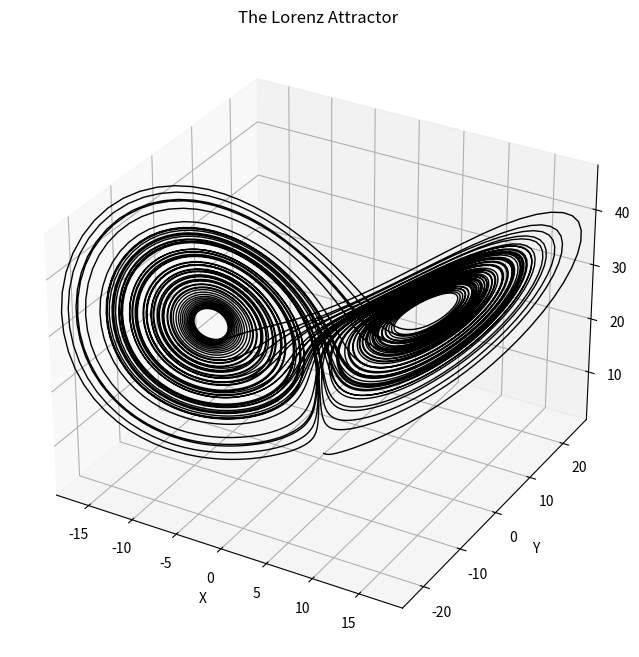

The script that saved this image:
# Lorenz attractor

import numpy as np
from scipy import integrate
import matplotlib.pyplot as plt
from mpl_toolkits.mplot3d import Axes3D
from matplotlib.animation import FuncAnimation

# define the parameters
sigma = 10.0
rho = 28.0
beta = 8/3.0

# initial conditions
"""
a small change in the initial conditions will
lead to different result.
"""
initial_conditions = [0.0,1.2,1.05]

# time span
t_span = (0,80)

# time points where to evaluate the solution
t_eval = np.linspace(t_span[0], t_span[1], 10000)

"""
Lorenz system differential equations.
t (float): required by solve_ivp
coords: contains the current [x,y,z] coordinates (can be list or array)
sigma (float): The Prandtl number.
rho (float): The Rayleigh number.
beta (float): The geometric factor.
"""

def diff_lorenz(t,coords,sigma,rho,beta):
	x,y,z = coords
	dxdt = sigma*(y-x)
	dydt = x*(rho-z)-y
	dzdt = x*y-beta*z
	return [dxdt,dydt,dzdt]

# solving the equation using Explicit Runge-Kutta of order 5(4)
print(f"Solving Lorenz system with initial conditions: {initial_conditions} and parameters: sigma={sigma}, rho={rho}, beta={beta}")
solution = integrate.solve_ivp(
	fun=diff_lorenz,
	t_span=t_span,
	y0=initial_conditions,
	method="RK45",
	args=(sigma,rho,beta),
	t_eval=t_eval)

if solution.success:
	x_coords, y_coords, z_coords = solution.y

	print(solution)

	fig = plt.figure(figsize=(10,8))
	ax = plt.axes(projection="3d") # add 3D subplot to the figure

	ax.set_xlim(np.min(x_coords), np.max(x_coords))
	ax.set_ylim(np.min(y_coords), np.max(y_coords))
	ax.set_zlim(np.min(z_coords), np.max(z_coords))
	ax.set_title("Lorenz Attractor Animation")

	# plot the trajectory
	ax.plot3D(x_coords, y_coords, z_coords, lw=1, color="black",alpha=1)
	ax.set_xlabel("X")
	ax.set_ylabel("Y")
	ax.set_zlabel("Z")
	ax.set_title("The Lorenz Attractor")
	ax.grid(True)
	plt.savefig("Lorenz Attractor.pdf"); plt.savefig("Lorenz Attractor.png")
	plt.show()

else:
	print(f"\nSolver failed: {solution.message}")
